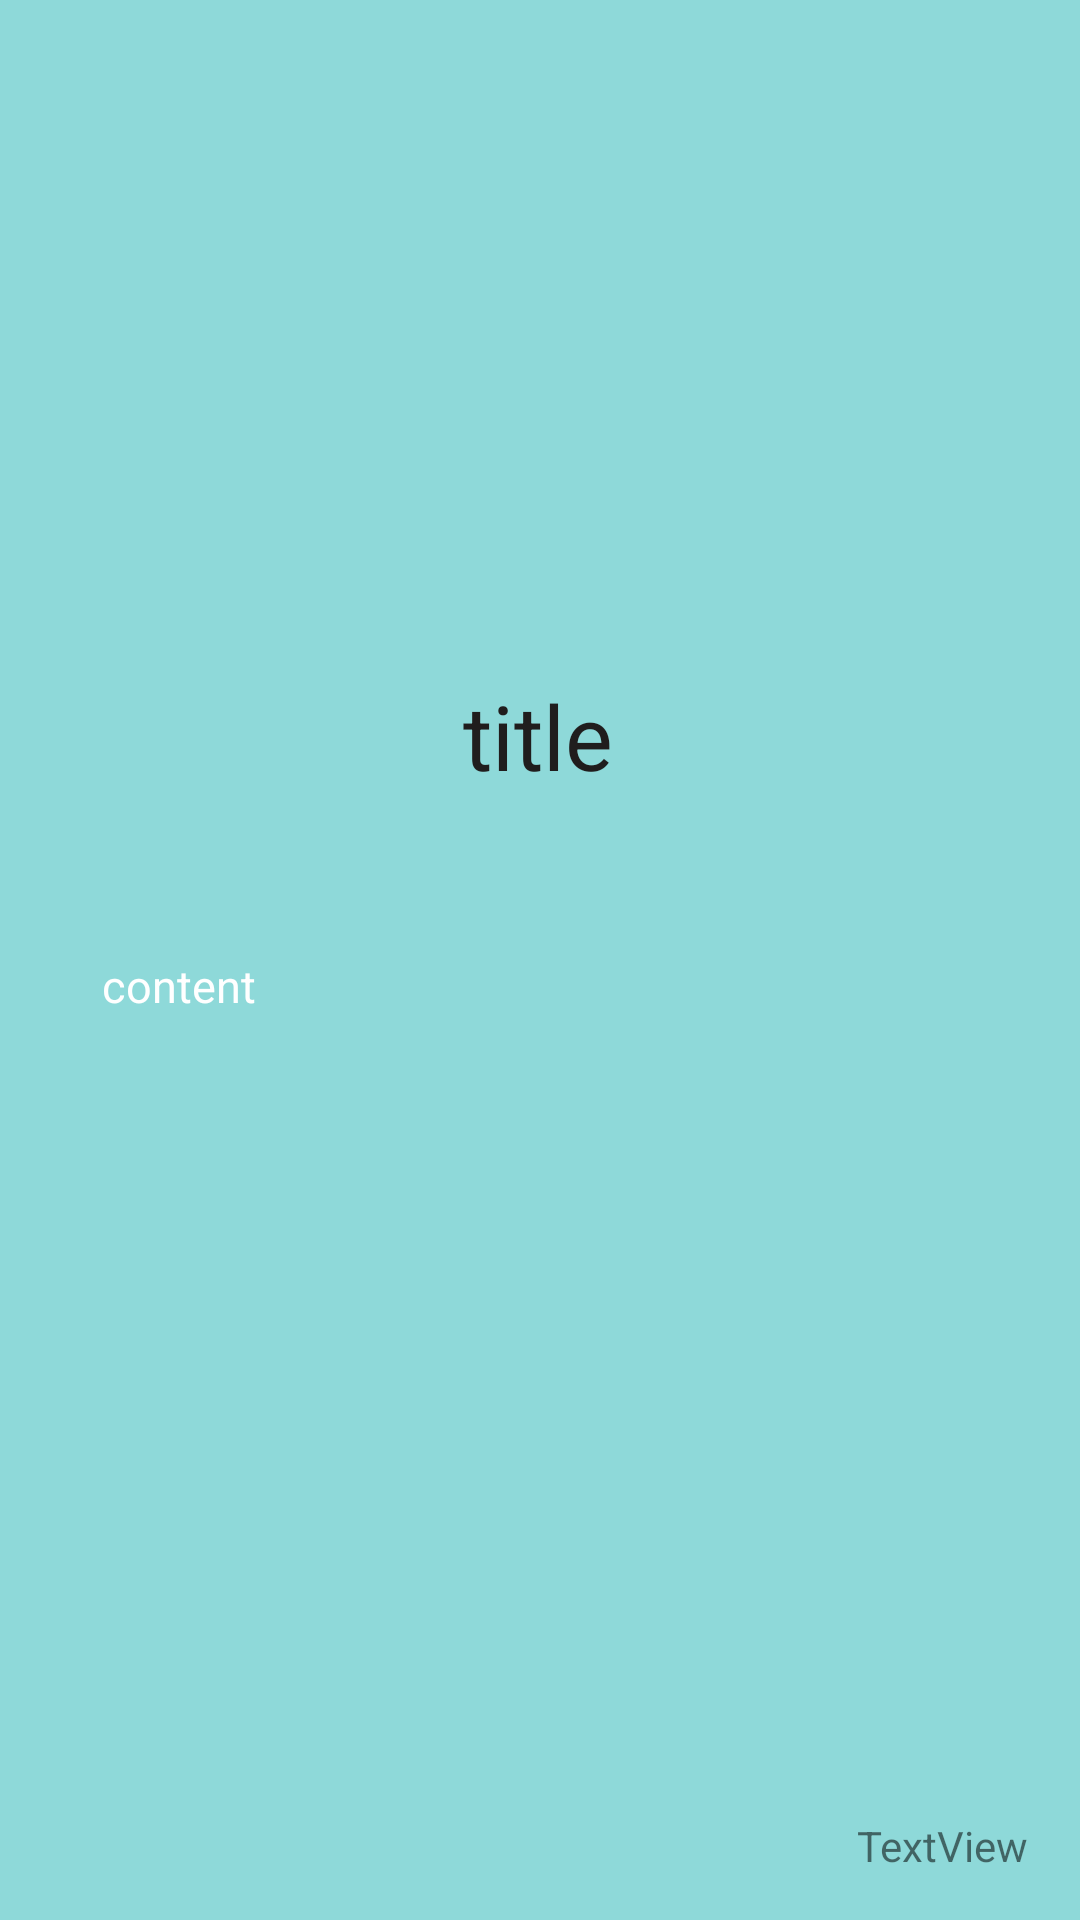

Here is an Android app screen rendered from its layout file. Give the layout XML and the strings, colors and styles it references.
<!-- AndroidManifest.xml: application theme Theme.NoteAnalytics -->
<!-- res/layout/activity_main3.xml -->
<?xml version="1.0" encoding="utf-8"?>
<androidx.constraintlayout.widget.ConstraintLayout xmlns:android="http://schemas.android.com/apk/res/android"
    xmlns:app="http://schemas.android.com/apk/res-auto"
    xmlns:tools="http://schemas.android.com/tools"
    android:layout_width="match_parent"
    android:layout_height="match_parent"
    android:background="#9038BCBC"
    android:padding="10dp"
    tools:context=".MainActivity3">


    <ImageView
        android:id="@+id/imageView"
        android:layout_width="match_parent"
        android:layout_height="200dp"
        android:scaleType="centerCrop"
        app:layout_constraintBottom_toBottomOf="parent"
        app:layout_constraintEnd_toEndOf="parent"
        app:layout_constraintHorizontal_bias="0.0"
        app:layout_constraintStart_toStartOf="parent"
        app:layout_constraintTop_toTopOf="parent"
        app:layout_constraintVertical_bias="0.0"
        app:srcCompat="@drawable/note" />

    <TextView
        android:id="@+id/textView2"
        android:layout_width="wrap_content"
        android:layout_height="wrap_content"
        android:text="title"
        android:textColor="#201D1D"
        android:textSize="30sp"
        app:layout_constraintBottom_toBottomOf="parent"
        app:layout_constraintEnd_toEndOf="parent"
        app:layout_constraintHorizontal_bias="0.498"
        app:layout_constraintStart_toStartOf="parent"
        app:layout_constraintTop_toTopOf="parent"
        app:layout_constraintVertical_bias="0.371" />

    <TextView
        android:id="@+id/textView3"
        android:layout_width="wrap_content"
        android:layout_height="wrap_content"
        android:text="content"
        android:textColor="@color/white"
        android:textSize="15sp"
        app:layout_constraintBottom_toBottomOf="parent"
        app:layout_constraintEnd_toEndOf="parent"
        app:layout_constraintHorizontal_bias="0.083"
        app:layout_constraintStart_toStartOf="parent"
        app:layout_constraintTop_toTopOf="parent"
        app:layout_constraintVertical_bias="0.514" />

    <TextView
        android:id="@+id/textView4"
        android:layout_width="wrap_content"
        android:layout_height="wrap_content"
        android:text="TextView"
        app:layout_constraintBottom_toBottomOf="parent"
        app:layout_constraintEnd_toEndOf="parent"
        app:layout_constraintHorizontal_bias="0.974"
        app:layout_constraintStart_toStartOf="parent"
        app:layout_constraintTop_toTopOf="parent"
        app:layout_constraintVertical_bias="0.991" />

</androidx.constraintlayout.widget.ConstraintLayout>
<!-- resources referenced by this layout -->
<resources>
  <style name="Theme.NoteAnalytics" parent="Theme.MaterialComponents.DayNight.DarkActionBar">
          
          <item name="colorPrimary">@color/purple_500</item>
          <item name="colorPrimaryVariant">@color/purple_700</item>
          <item name="colorOnPrimary">@color/white</item>
          
          <item name="colorSecondary">@color/teal_200</item>
          <item name="colorSecondaryVariant">@color/teal_700</item>
          <item name="colorOnSecondary">@color/black</item>
          
          <item name="android:statusBarColor">?attr/colorPrimaryVariant</item>
          
      </style>
  <!-- not gathered from this repository: default colours our renderer supplied (Android Studio template values) -->
  <color name="purple_500">#FF6200EE</color>
  <color name="purple_700">#FF3700B3</color>
  <color name="teal_200">#FF03DAC5</color>
  <color name="teal_700">#FF018786</color>
  <color name="black">#FF000000</color>
  <color name="white">#FFFFFFFF</color>
</resources>
